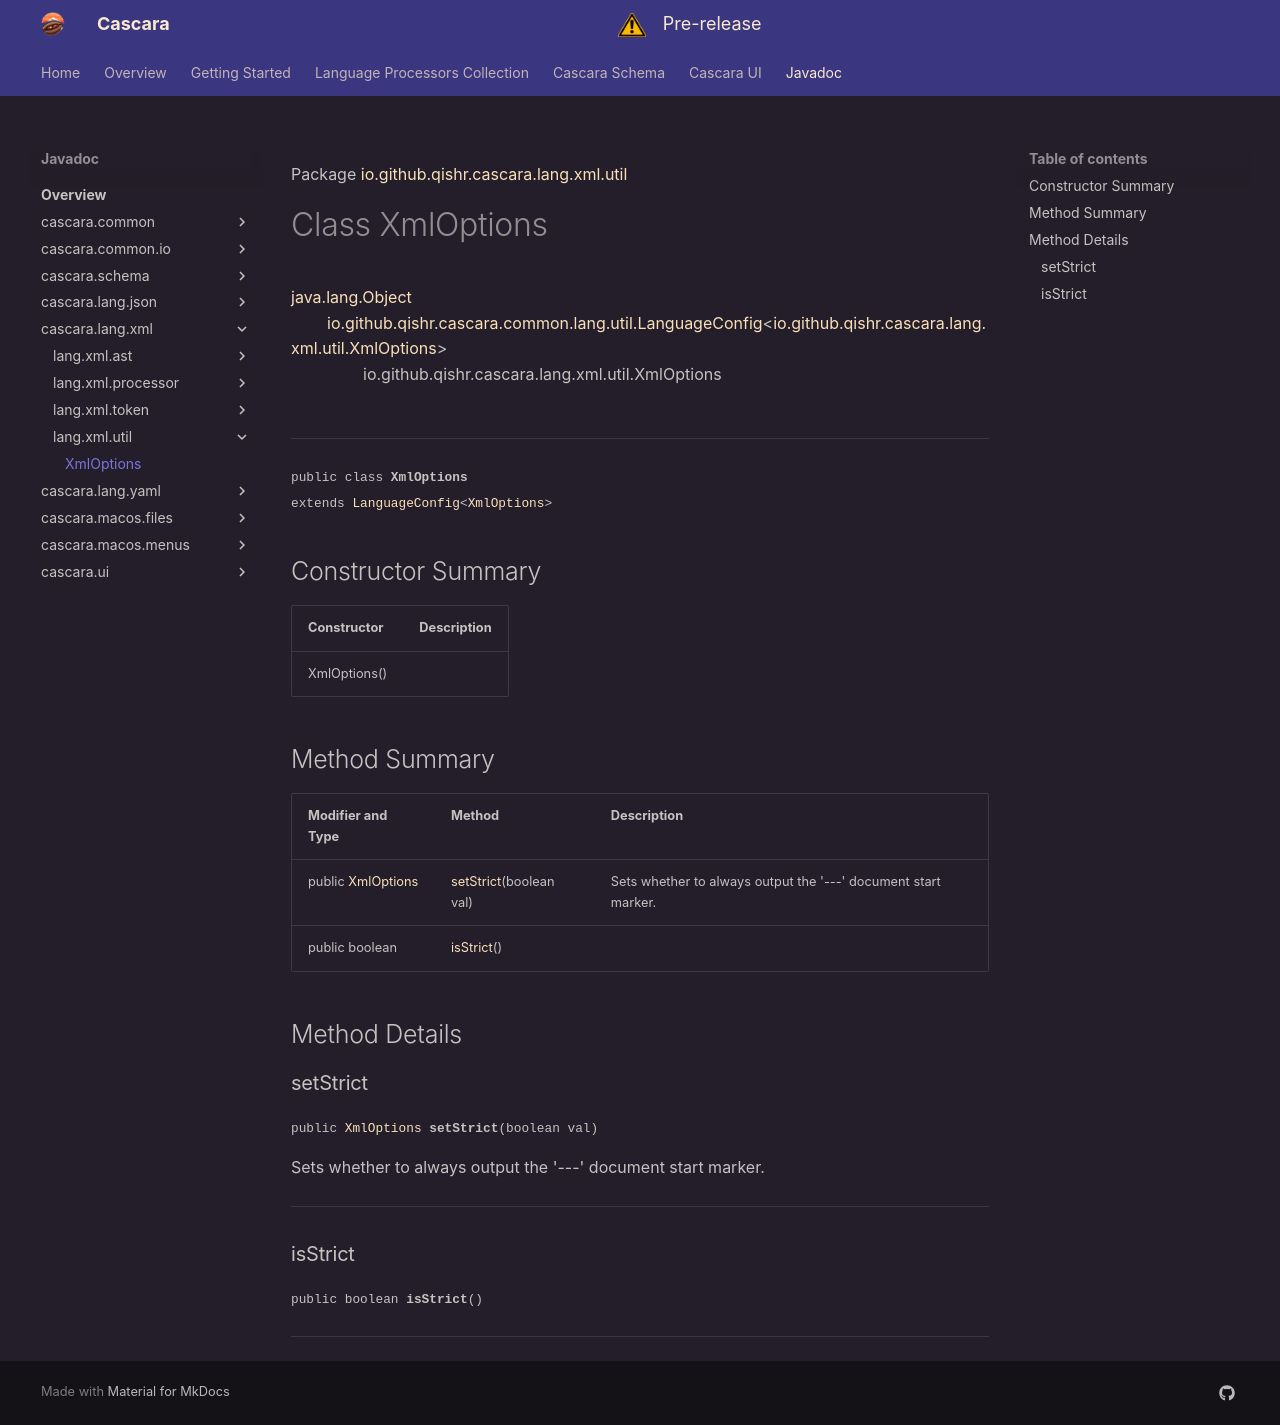

repository: qishr/qishr.github.io · page: javadoc/latest/cascara.lang.xml/io/github/qishr/cascara/lang/xml/util/XmlOptions/index.html · generator: mkdocs

Package [io.github.qishr.cascara.lang.xml.util](index.md)

# Class XmlOptions
[java.lang.Object](https://docs.oracle.com/en/java/javase/24/docs/api/java.base/java/lang/Object.html)<br/>
        [io.github.qishr.cascara.common.lang.util.LanguageConfig](../../../../../../../../cascara.common/io/github/qishr/cascara/common/lang/util/LanguageConfig.md)<[io.github.qishr.cascara.lang.xml.util.XmlOptions](../../../../../../../io/github/qishr/cascara/lang/xml/util/XmlOptions.md)><br/>
                io.github.qishr.cascara.lang.xml.util.XmlOptions<br/>
<br/>

----

<span style="font-family: monospace; font-size: 80%;">public class __XmlOptions__<br/>extends [LanguageConfig](../../../../../../../../cascara.common/io/github/qishr/cascara/common/lang/util/LanguageConfig.md)<[XmlOptions](../../../../../../../io/github/qishr/cascara/lang/xml/util/XmlOptions.md)>
</span>


## Constructor Summary

| Constructor  | Description |
|--------------|-------------|
| XmlOptions() |             |



## Method Summary

| Modifier and Type                                                                             | Method                               | Description                                                    |
|-----------------------------------------------------------------------------------------------|--------------------------------------|----------------------------------------------------------------|
| public [XmlOptions](../../../../../../../io/github/qishr/cascara/lang/xml/util/XmlOptions.md) | [setStrict](#setstrict)(boolean val) | Sets whether to always output the '---' document start marker. |
| public boolean                                                                                | [isStrict](#isstrict)()              |                                                                |



## Method Details

### setStrict

<span style="font-family: monospace; font-size: 80%;">public [XmlOptions](../../../../../../../io/github/qishr/cascara/lang/xml/util/XmlOptions.md) __setStrict__(boolean val)</span>

Sets whether to always output the '---' document start marker.


---

### isStrict

<span style="font-family: monospace; font-size: 80%;">public boolean __isStrict__()</span>




---
